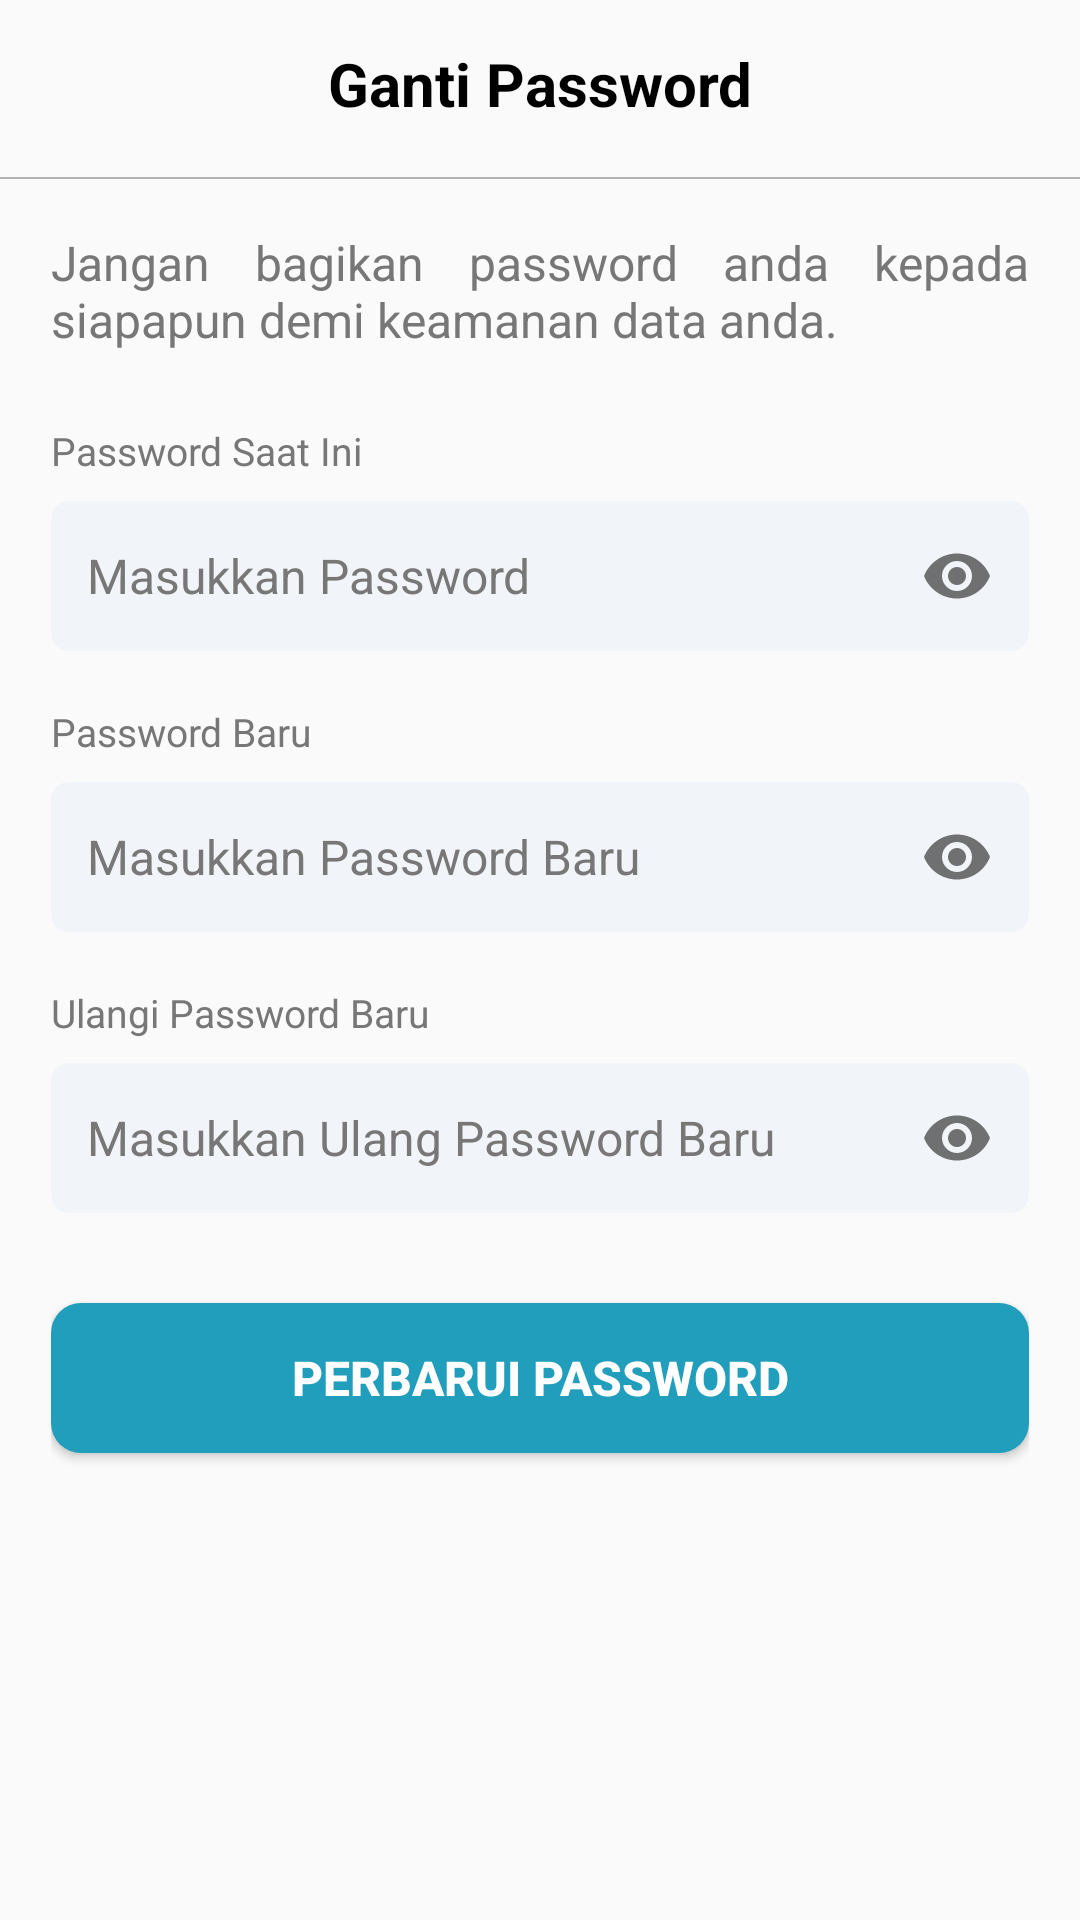

The Android layout XML behind this screen, and the referenced resources:
<!-- AndroidManifest.xml: application theme Theme.IceRanger -->
<!-- res/layout/activity_ganti_pass.xml -->
<?xml version="1.0" encoding="utf-8"?>
<androidx.constraintlayout.widget.ConstraintLayout xmlns:android="http://schemas.android.com/apk/res/android"
    xmlns:app="http://schemas.android.com/apk/res-auto"
    xmlns:tools="http://schemas.android.com/tools"
    android:layout_width="match_parent"
    android:layout_height="match_parent"
    tools:context=".GantiPassActivity">
    <androidx.constraintlayout.widget.ConstraintLayout
        android:id="@+id/aksibarprofil"
        android:layout_width="match_parent"
        android:layout_height="?android:attr/actionBarSize"
        app:layout_constraintEnd_toEndOf="parent"
        app:layout_constraintStart_toStartOf="parent"
        app:layout_constraintTop_toTopOf="parent">
        <ImageView
            android:id="@+id/back_gantipass"
            android:layout_width="wrap_content"
            android:layout_height="match_parent"
            android:layout_margin="15dp"
            android:src="@drawable/baseline_arrow_back_33"
            app:layout_constraintBottom_toBottomOf="parent"
            app:layout_constraintStart_toStartOf="parent"
            app:layout_constraintTop_toTopOf="parent"
            app:tint="#219EBC" />
        <TextView
            android:layout_width="0dp"
            android:layout_height="0dp"
            android:gravity="center"
            android:text="Ganti Password"
            android:textColor="#000"
            android:textSize="20sp"
            android:textStyle="bold"
            app:layout_constraintBottom_toBottomOf="parent"
            app:layout_constraintEnd_toEndOf="parent"
            app:layout_constraintStart_toStartOf="parent"
            app:layout_constraintTop_toTopOf="parent" />
    </androidx.constraintlayout.widget.ConstraintLayout>
    <View
        android:id="@+id/garisbaratas"
        android:layout_width="match_parent"
        android:layout_height="0.5dp"
        android:background="#B3B3B3"
        android:layout_marginTop="3dp"
        app:layout_constraintEnd_toEndOf="parent"
        app:layout_constraintStart_toStartOf="parent"
        app:layout_constraintTop_toBottomOf="@id/aksibarprofil"/>
    <ScrollView
        android:layout_width="match_parent"
        android:layout_height="wrap_content"
        app:layout_constraintTop_toBottomOf="@id/garisbaratas"
        app:layout_constraintStart_toStartOf="parent"
        app:layout_constraintEnd_toEndOf="parent"
        android:paddingBottom="55dp">
        <LinearLayout
            android:layout_width="match_parent"
            android:layout_height="match_parent"
            android:orientation="vertical"
            android:layout_margin="17dp">
            <TextView
                android:layout_width="match_parent"
                android:layout_height="wrap_content"
                android:justificationMode="inter_word"
                android:text="Jangan bagikan password anda kepada siapapun demi keamanan data anda."
                android:textColor="#777777"
                android:textSize="16sp"/>
            <TextView
                android:layout_width="match_parent"
                android:layout_height="wrap_content"
                android:layout_marginTop="24dp"
                android:text="Password Saat Ini"
                android:textColor="#777777"
                android:textSize="13sp" />
            <com.google.android.material.textfield.TextInputLayout
                android:layout_width="match_parent"
                android:layout_height="wrap_content"
                app:passwordToggleEnabled="true"
                android:layout_marginTop="8dp"
                android:layout_marginBottom="9dp"
                app:hintEnabled="false">
                <EditText
                    android:id="@+id/passnow_gantipass"
                    android:layout_width="match_parent"
                    android:layout_height="50dp"
                    android:background="@drawable/grey_edittext"
                    android:ems="10"
                    android:inputType="textPassword"
                    android:padding="12dp"
                    android:hint="Masukkan Password"
                    android:textColorHint="#777777"
                    android:textColor="#636363"
                    android:textSize="16sp" />
            </com.google.android.material.textfield.TextInputLayout>
            <TextView
                android:layout_width="match_parent"
                android:layout_height="wrap_content"
                android:text="Password Baru"
                android:textColor="#777777"
                android:textSize="13sp"
                android:layout_marginTop="9dp"/>
            <com.google.android.material.textfield.TextInputLayout
                android:layout_width="match_parent"
                android:layout_height="wrap_content"
                app:passwordToggleEnabled="true"
                android:layout_marginTop="8dp"
                android:layout_marginBottom="9dp"
                app:hintEnabled="false">
                <EditText
                    android:id="@+id/newpass_gantipass"
                    android:layout_width="match_parent"
                    android:layout_height="50dp"
                    android:background="@drawable/grey_edittext"
                    android:ems="10"
                    android:inputType="textPassword"
                    android:padding="12dp"
                    android:hint="Masukkan Password Baru"
                    android:textColorHint="#777777"
                    android:textColor="#636363"
                    android:textSize="16sp" />
            </com.google.android.material.textfield.TextInputLayout>
            <TextView
                android:layout_width="match_parent"
                android:layout_height="wrap_content"
                android:text="Ulangi Password Baru"
                android:textColor="#777777"
                android:textSize="13sp"
                android:layout_marginTop="9dp"/>
            <com.google.android.material.textfield.TextInputLayout
                android:layout_width="match_parent"
                android:layout_height="wrap_content"
                app:passwordToggleEnabled="true"
                android:layout_marginTop="8dp"
                android:layout_marginBottom="24dp"
                app:hintEnabled="false">
                <EditText
                    android:id="@+id/konfnewpass_gantipass"
                    android:layout_width="match_parent"
                    android:layout_height="50dp"
                    android:background="@drawable/grey_edittext"
                    android:ems="10"
                    android:inputType="textPassword"
                    android:padding="12dp"
                    android:hint="Masukkan Ulang Password Baru"
                    android:textColorHint="#777777"
                    android:textColor="#636363"
                    android:textSize="16sp" />
            </com.google.android.material.textfield.TextInputLayout>
            <Button
                android:id="@+id/btn_gantipass"
                android:layout_width="match_parent"
                android:layout_height="50dp"
                android:layout_marginTop="6dp"
                android:layout_marginBottom="45dp"
                android:background="@drawable/btn_biru"
                android:text="PERBARUI PASSWORD"
                android:textColor="#ffffff"
                android:textSize="16sp"
                android:textStyle="bold" />
        </LinearLayout>
    </ScrollView>
</androidx.constraintlayout.widget.ConstraintLayout>
<!-- resources referenced by this layout -->
<resources>
  <!-- drawable btn_biru (drawable) -->
  <?xml version="1.0" encoding="utf-8"?>
  <selector xmlns:android="http://schemas.android.com/apk/res/android">
      <item>
          <shape android:shape="rectangle">
              <solid android:color="#219EBC"/>
              <corners android:radius="10dp"/>
          </shape>
      </item>
  </selector>
  <!-- drawable grey_edittext (drawable) -->
  <?xml version="1.0" encoding="utf-8"?>
  <selector xmlns:android="http://schemas.android.com/apk/res/android">
      <item>
          <shape android:shape="rectangle">
              <solid android:color="#F1F5F9"/>
              <corners android:radius="6dp"/>
          </shape>
      </item>
  </selector>
  <style name="Theme.IceRanger" parent="Base.Theme.IceRanger" />
  <style name="Base.Theme.IceRanger" parent="Theme.AppCompat.Light.NoActionBar">
          
          
      </style>
</resources>
